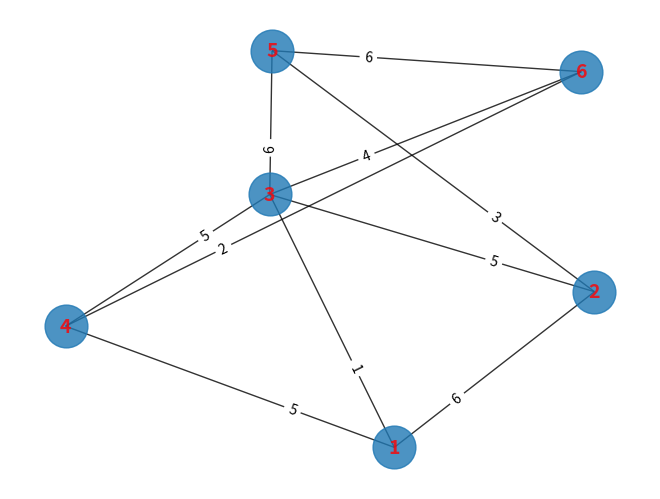
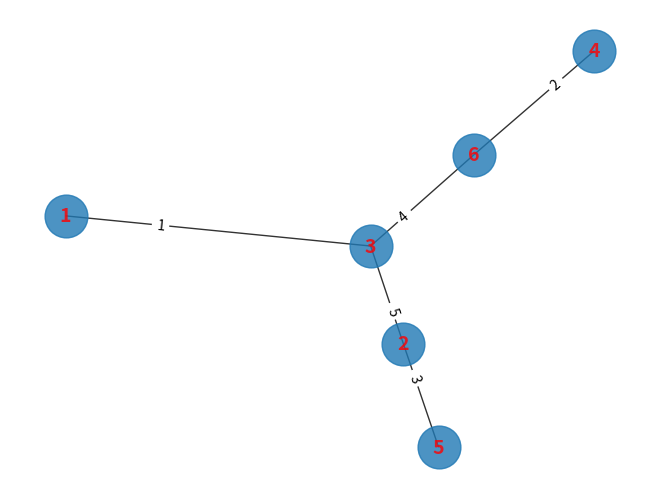

These charts were generated, in order, by the following Python code:
# encoding=utf-8
"""
@Time : 2020/4/30 15:21 
@Author : LiuYanZhe
@File : AlgorithmDesign.py 
@Software: PyCharm
@Description: 算法设计大作业
"""
import networkx as nx  # 绘图
import matplotlib.pyplot as plt
import numpy as np

# 全局变量
# M = float("inf")  # 无穷大浮点数
M = 2147483647  # 无穷大整数


# kruskal算法
# 判断是否可以添加
def choose(s_list, a, b):
    for S in s_list:
        if a in S and b in S:
            return 0

    return 1


# 合并
def merge(s_list):
    size = len(s_list)
    for i in range(size):
        for j in range(size):
            x = list(set(s_list[i] + s_list[j]))
            y = len(s_list[i]) + len(s_list[j])
            if i == j or s_list[i] == 0 or s_list[j] == 0:
                break
            elif len(x) < y:
                s_list[i] = x
                s_list[j] = [0]
    for item in s_list:
        if item == [0]:
            s_list.remove(item)
    return s_list


def kruskal(node, edges):
    # 已选节点
    s_list = []
    S = []
    new_edges = []
    # 排序
    edges = sorted(edges, key=lambda length: length[2], reverse=False)
    S.append(edges[0][0])
    S.append(edges[0][1])
    s_list.append(S)
    new_edges.append(edges[0])
    edges.pop(0)
    print('edges:', edges)
    print('new_edges:', new_edges)
    print('S:', S)
    print('s_list:', s_list)
    while len(new_edges) < len(node) - 1:
        print('-' * 20)
        a, b = edges[0][0], edges[0][1]
        if choose(s_list, a, b) == 1:  # 可以添加
            print('a,b:', a, b)
            print('s_list:', s_list)
            s_list.append([a, b])
            new_edges.append(edges[0])
            s_list = merge(s_list)
            print('new_edges:', new_edges)
            print('s_list:', s_list)
        edges.pop(0)
    return new_edges


# prim算法
def prim(node, weight):
    # 记录节点长度
    size = len(node)
    # 生成树
    S = []
    e = node.copy()
    # 初始化节点
    S.append(e[0])  # 加入第一个节点
    e.pop(0)  # 按索引删除
    print('node:', node)
    print('S,e:', S, e)
    edges = []
    # 循环找最小
    while len(S) < size:
        print('---' * 20)
        min_len = M  # 暂存最小值
        min_x, min_y = 0, 0  # 暂存最小值的下标
        for n in S:
            for j in e:
                if weight[n - 1][j - 1] < min_len:
                    min_x, min_y, min_len = n - 1, j - 1, weight[n - 1][j - 1]
        S.append(node[min_y])
        e.remove(node[min_y])  # 按元素删
        edges.append([min_x + 1, min_y + 1, min_len])
        print('S,e:', S, e)
        print('T:', edges)
    return edges


# 初始化数据
def init_data():
    # 节点
    node = [1, 2, 3, 4, 5, 6]
    # 用矩阵表示边的权值
    weight = [
        [M, 6, 1, 5, M, M],
        [M, M, 5, M, 3, M],
        [M, M, M, 5, 6, 4],
        [M, M, M, M, M, 2],
        [M, M, M, M, M, 6],
        [M, M, M, M, M, M]
    ]
    # 边
    edges = []
    for i in range(len(weight)):
        for j in range(len(weight[i])):
            w = weight[i][j]
            if w != M:
                edges.append([i + 1, j + 1, weight[i][j]])
    return node, weight, edges


def init_data2(size):
    # 节点
    node = list(np.array(range(1, size + 1, 1)))
    weight = np.random.randint(1, 10, (size, size))
    print('节点：', node)
    # 转为上三角矩阵，即两点只有一条线
    for i in range(len(weight)):
        for j in range(i, len(weight[i])):
            weight[j][i] = M
    # 随机去除边
    i = 0
    while i < size / 2:
        i = np.random.randint(0, size)
        j = np.random.randint(0, size)
        weight[i][j] = M
        i += 1
    print('权值矩阵：', weight)
    # 边
    edges = []
    for i in range(len(weight)):
        for j in range(len(weight[i])):
            w = weight[i][j]
            if w != M and w > 0:
                edges.append([i + 1, j + 1, w])
    return node, weight, edges


# 绘图
def draw_net(node, edges):
    G = nx.Graph()
    G.add_nodes_from(node)  # 设置节点
    G.add_weighted_edges_from(edges)  # 设置边
    pos = nx.spring_layout(G)  # 用Fruchterman-Reingold算法排列节点（样子类似多中心放射状）
    nx.draw(G, pos, with_labels=True, node_size=950, alpha=0.8, font_weight='bold', font_size=14, font_color='r')
    edge_labels = dict([((u, v,), format(d['weight'], '.0f'))
                        for u, v, d in G.edges(data=True)])
    nx.draw_networkx_edge_labels(G, pos, edge_labels=edge_labels, label_pos=0.3, font_size=10)
    plt.savefig('./1.png', dpi=400, bbox_inches='tight')
    plt.show()


if __name__ == '__main__':
    # 初始化数据（两种方式）
    node, weight, edges = init_data()
    # node, weight, edges = init_data2(10)
    print(edges)
    # 绘制初始图像
    draw_net(node, edges)

    # 调用算法（两种）
    # edges = prim(node, weight)
    edges = kruskal(node, edges)

    # 绘制最简图
    draw_net(node, edges)
